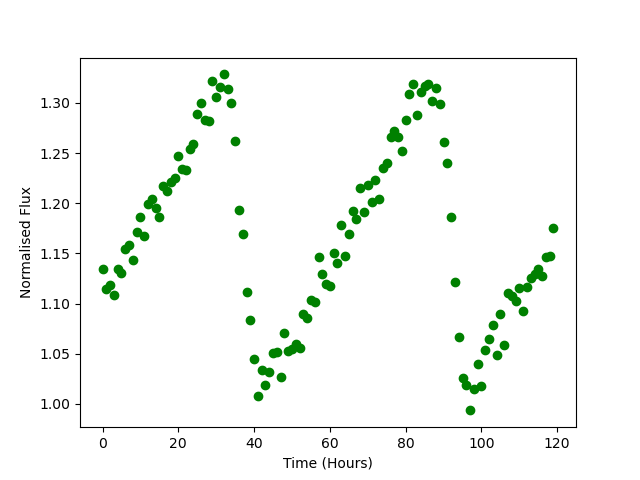

The data file committed next to this chart (first rows):
Time, Flux
0.0, 1.134
1.0, 1.114
2.0, 1.118
3.0, 1.109
4.0, 1.134
5.0, 1.13
6.0, 1.155
7.0, 1.159
8.0, 1.143
9.0, 1.172
10.0, 1.186
11.0, 1.167
12.0, 1.199
13.0, 1.204
14.0, 1.195
15.0, 1.186
16.0, 1.217
17.0, 1.212
18.0, 1.221
19.0, 1.225
20.0, 1.247
21.0, 1.234
22.0, 1.233
23.0, 1.254
24.0, 1.259
25.0, 1.289
26.0, 1.3
27.0, 1.283
28.0, 1.282
29.0, 1.322
30.0, 1.306
31.0, 1.316
32.0, 1.328
33.0, 1.314
34.0, 1.3
35.0, 1.262
36.0, 1.193
37.0, 1.169
38.0, 1.112
39.0, 1.084
40.0, 1.044
41.0, 1.008
42.0, 1.034
43.0, 1.019
44.0, 1.031
45.0, 1.051
46.0, 1.052
47.0, 1.026
48.0, 1.07
49.0, 1.052
50.0, 1.055
51.0, 1.059
52.0, 1.056
53.0, 1.09
54.0, 1.085
55.0, 1.104
56.0, 1.101
57.0, 1.146
58.0, 1.129
59.0, 1.12
... 60 more rows
